Photos from the image-classification dataset "Splited" in the GitHub repository braveJu/LBP. Its 53 classes are: Kyberge_blanket1, Kyberge_blanket2, Kyberge_canvas1, Kyberge_ceiling1, Kyberge_ceiling2, Kyberge_cushion1, Kyberge_floor1, Kyberge_floor2, Kyberge_grass1, Kyberge_lentils1, Kyberge_linseeds1, Kyberge_oatmeal1, Kyberge_pearlsugar1, Kyberge_rice1, Kyberge_rice2, Kyberge_rug1, Kyberge_sand1, Kyberge_scarf1, Kyberge_scarf2, Kyberge_screen1, Kyberge_seat1, Kyberge_seat2, Kyberge_sesameseeds1, Kyberge_stone1, Kyberge_stone2, Kyberge_stone3, Kyberge_stoneslab1, Kyberge_wall1, UIUC01_bark1, UIUC02_bark2, UIUC03_bark3, UIUC04_wood1, UIUC05_wood2, UIUC06_wood3, UIUC07_water, UIUC08_granite, UIUC09_marble, UIUC10_floor1, UIUC11_floor2, UIUC12_pebbles, UIUC13_wall, UIUC14_brick1, UIUC15_brick2, UIUC16_glass1, UIUC17_glass2, UIUC18_carpet1, UIUC19_carpet2, UIUC20_upholstery, UIUC21_wallpaper, UIUC22_fur, UIUC23_knit, UIUC24_corduroy, UIUC25_plaid.

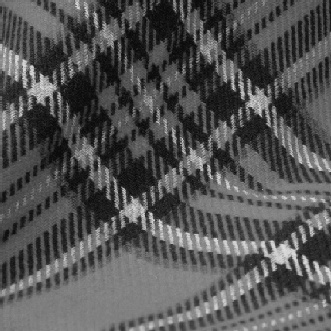
Label: UIUC25_plaid

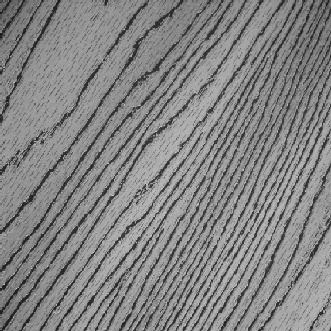
Label: UIUC05_wood2

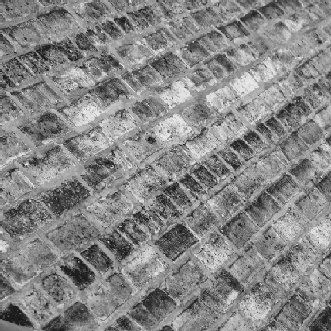
Label: UIUC14_brick1

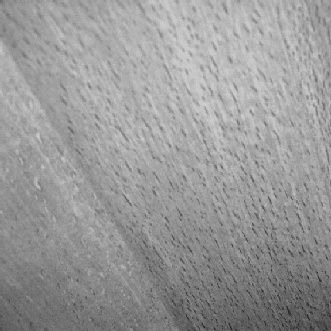
Label: UIUC06_wood3

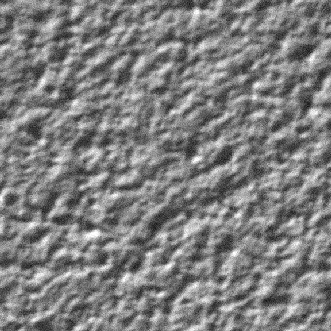
Label: Kyberge_ceiling1

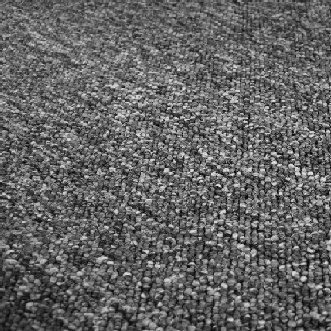
Label: UIUC18_carpet1
